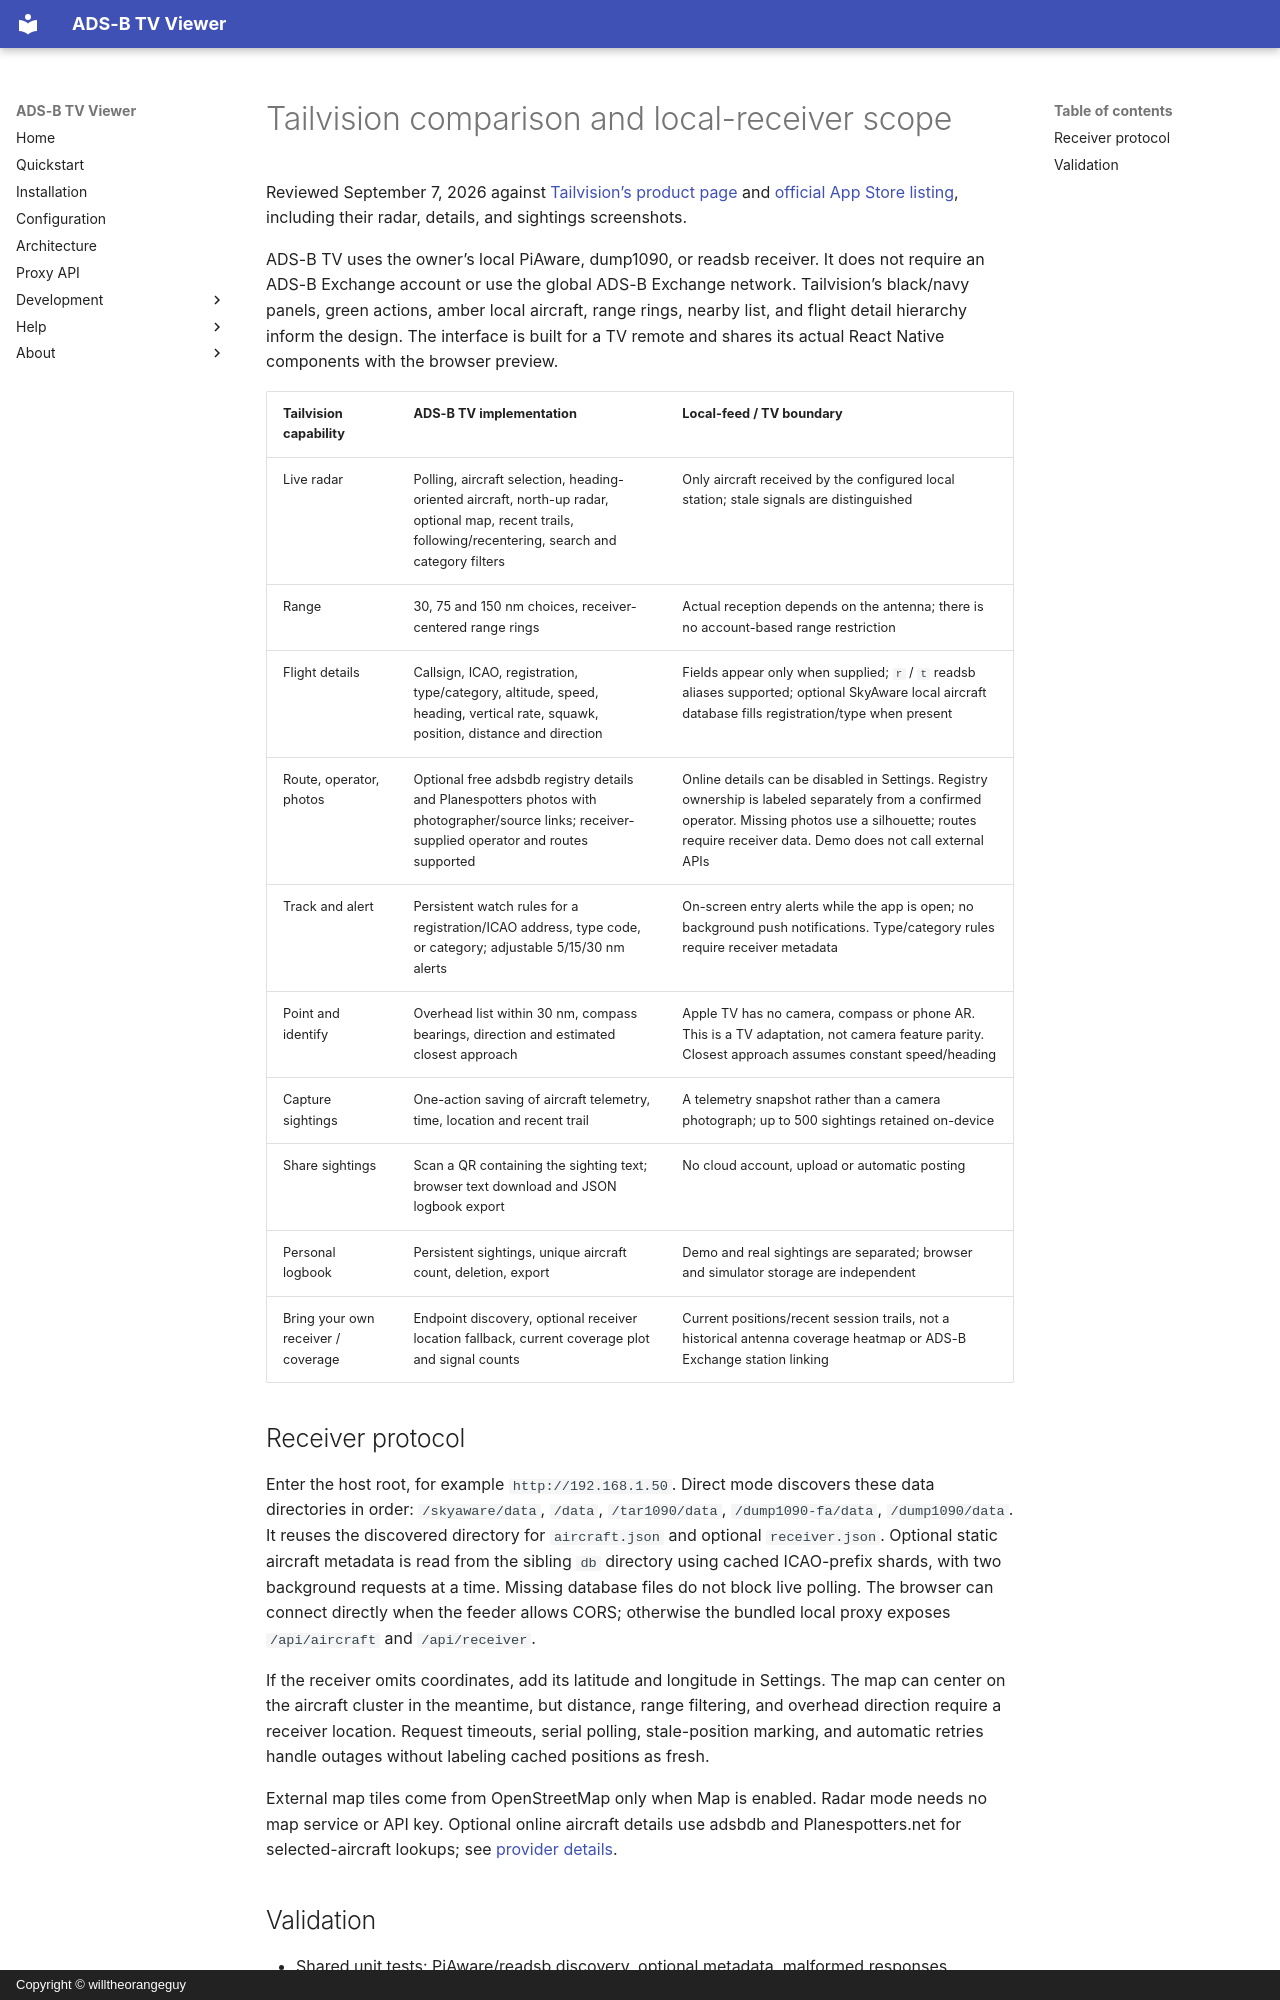

repository: willtheorangeguy/adsb-tvos · page: tailvision-parity/index.html · generator: mkdocs · copyright: Copyright © willtheorangeguy

# Tailvision comparison and local-receiver scope

Reviewed September 7, 2026 against [Tailvision’s product page](https://www.adsbexchange.com/maps/tailvision/) and [official App Store listing](https://apps.apple.com/us/app/tailvision-by-ads-b-exchange/id6781873162), including their radar, details, and sightings screenshots.

ADS-B TV uses the owner’s local PiAware, dump1090, or readsb receiver. It does not require an ADS-B Exchange account or use the global ADS-B Exchange network. Tailvision’s black/navy panels, green actions, amber local aircraft, range rings, nearby list, and flight detail hierarchy inform the design. The interface is built for a TV remote and shares its actual React Native components with the browser preview.

| Tailvision capability | ADS-B TV implementation | Local-feed / TV boundary |
| --- | --- | --- |
| Live radar | Polling, aircraft selection, heading-oriented aircraft, north-up radar, optional map, recent trails, following/recentering, search and category filters | Only aircraft received by the configured local station; stale signals are distinguished |
| Range | 30, 75 and 150 nm choices, receiver-centered range rings | Actual reception depends on the antenna; there is no account-based range restriction |
| Flight details | Callsign, ICAO, registration, type/category, altitude, speed, heading, vertical rate, squawk, position, distance and direction | Fields appear only when supplied; `r` / `t` readsb aliases supported; optional SkyAware local aircraft database fills registration/type when present |
| Route, operator, photos | Optional free adsbdb registry details and Planespotters photos with photographer/source links; receiver-supplied operator and routes supported | Online details can be disabled in Settings. Registry ownership is labeled separately from a confirmed operator. Missing photos use a silhouette; routes require receiver data. Demo does not call external APIs |
| Track and alert | Persistent watch rules for a registration/ICAO address, type code, or category; adjustable 5/15/30 nm alerts | On-screen entry alerts while the app is open; no background push notifications. Type/category rules require receiver metadata |
| Point and identify | Overhead list within 30 nm, compass bearings, direction and estimated closest approach | Apple TV has no camera, compass or phone AR. This is a TV adaptation, not camera feature parity. Closest approach assumes constant speed/heading |
| Capture sightings | One-action saving of aircraft telemetry, time, location and recent trail | A telemetry snapshot rather than a camera photograph; up to 500 sightings retained on-device |
| Share sightings | Scan a QR containing the sighting text; browser text download and JSON logbook export | No cloud account, upload or automatic posting |
| Personal logbook | Persistent sightings, unique aircraft count, deletion, export | Demo and real sightings are separated; browser and simulator storage are independent |
| Bring your own receiver / coverage | Endpoint discovery, optional receiver location fallback, current coverage plot and signal counts | Current positions/recent session trails, not a historical antenna coverage heatmap or ADS-B Exchange station linking |

## Receiver protocol

Enter the host root, for example `http://192.168.1.50`. Direct mode discovers these data directories in order: `/skyaware/data`, `/data`, `/tar1090/data`, `/dump1090-fa/data`, `/dump1090/data`. It reuses the discovered directory for `aircraft.json` and optional `receiver.json`. Optional static aircraft metadata is read from the sibling `db` directory using cached ICAO-prefix shards, with two background requests at a time. Missing database files do not block live polling. The browser can connect directly when the feeder allows CORS; otherwise the bundled local proxy exposes `/api/aircraft` and `/api/receiver`.

If the receiver omits coordinates, add its latitude and longitude in Settings. The map can center on the aircraft cluster in the meantime, but distance, range filtering, and overhead direction require a receiver location. Request timeouts, serial polling, stale-position marking, and automatic retries handle outages without labeling cached positions as fresh.

External map tiles come from OpenStreetMap only when Map is enabled. Radar mode needs no map service or API key. Optional online aircraft details use adsbdb and Planespotters.net for selected-aircraft lookups; see [provider details](aircraft-details.md).
